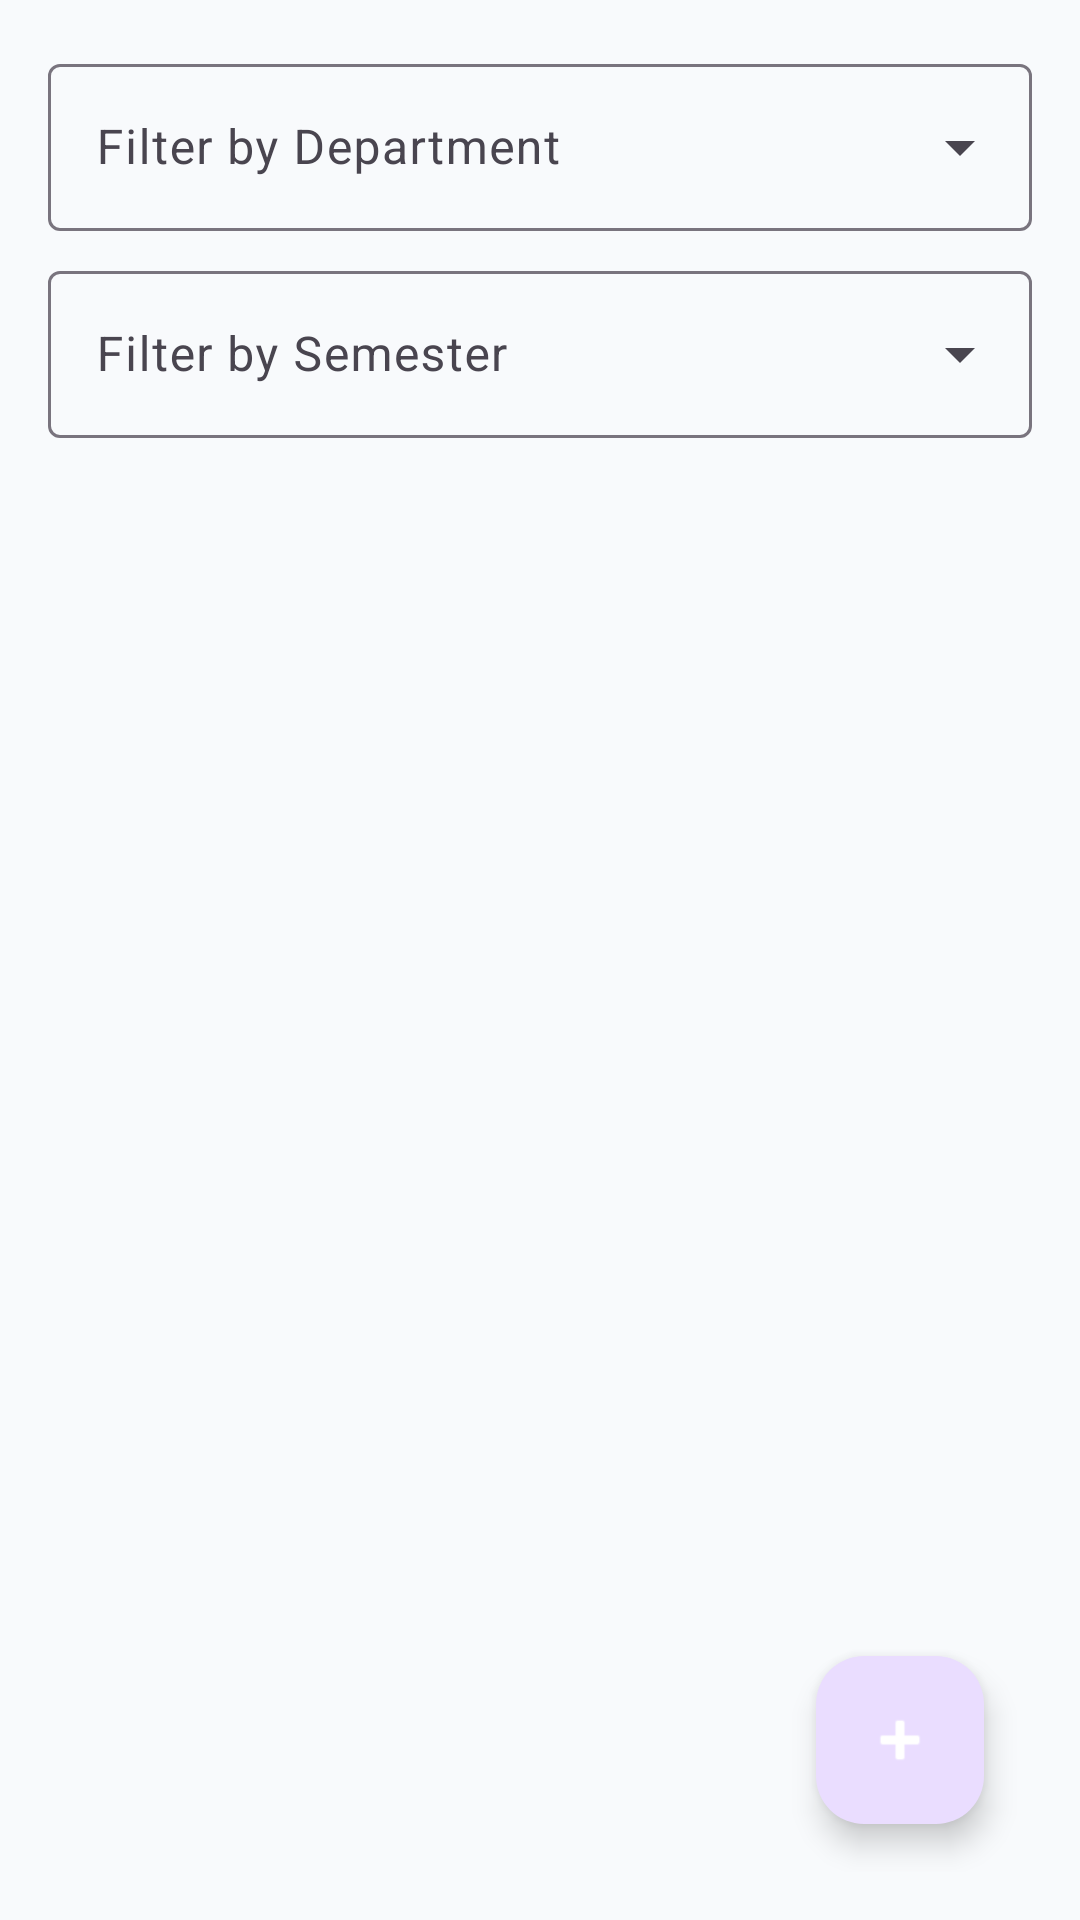

This screen was rendered from an Android layout file. Write that file and the resources it references.
<!-- AndroidManifest.xml: application theme Theme.Attandance -->
<!-- res/layout/fragment_manage_subjects.xml -->
<?xml version="1.0" encoding="utf-8"?>
<RelativeLayout xmlns:android="http://schemas.android.com/apk/res/android"
    xmlns:app="http://schemas.android.com/apk/res-auto"
    android:layout_width="match_parent"
    android:layout_height="match_parent"
    android:background="@color/bg_light"
    android:padding="16dp">

    <LinearLayout
        android:id="@+id/layoutSubjectFilters"
        android:layout_width="match_parent"
        android:layout_height="wrap_content"
        android:orientation="vertical">

        <com.google.android.material.textfield.TextInputLayout
            style="@style/Widget.Material3.TextInputLayout.OutlinedBox.ExposedDropdownMenu"
            android:layout_width="match_parent"
            android:layout_height="wrap_content"
            android:hint="Filter by Department">

            <AutoCompleteTextView
                android:id="@+id/actvFilterDept"
                android:layout_width="match_parent"
                android:layout_height="wrap_content"
                android:inputType="none" />
        </com.google.android.material.textfield.TextInputLayout>

        <com.google.android.material.textfield.TextInputLayout
            style="@style/Widget.Material3.TextInputLayout.OutlinedBox.ExposedDropdownMenu"
            android:layout_width="match_parent"
            android:layout_height="wrap_content"
            android:layout_marginTop="8dp"
            android:hint="Filter by Semester">

            <AutoCompleteTextView
                android:id="@+id/actvFilterSemester"
                android:layout_width="match_parent"
                android:layout_height="wrap_content"
                android:inputType="none" />
        </com.google.android.material.textfield.TextInputLayout>
    </LinearLayout>

    <androidx.recyclerview.widget.RecyclerView
        android:id="@+id/rvSubjects"
        android:layout_width="match_parent"
        android:layout_height="match_parent"
        android:layout_below="@id/layoutSubjectFilters"
        android:layout_marginTop="12dp"
        android:clipToPadding="false"
        android:paddingBottom="80dp" />

    <TextView
        android:id="@+id/tvEmptySubjects"
        android:layout_width="wrap_content"
        android:layout_height="wrap_content"
        android:layout_centerInParent="true"
        android:text="No subjects found for selection"
        android:textColor="@color/text_secondary_light"
        android:visibility="gone" />

    <com.google.android.material.floatingactionbutton.FloatingActionButton
        android:id="@+id/fabAddSubject"
        android:layout_width="wrap_content"
        android:layout_height="wrap_content"
        android:layout_alignParentEnd="true"
        android:layout_alignParentBottom="true"
        android:layout_margin="16dp"
        android:contentDescription="Add Subject"
        android:src="@android:drawable/ic_input_add"
        app:tint="@color/white" />

</RelativeLayout>
<!-- resources referenced by this layout -->
<resources>
  <color name="bg_light">#F8FAFC</color>
  <color name="text_secondary_light">#64748B</color>
  <color name="white">#FFFFFF</color>
  <style name="Theme.Attandance" parent="Theme.Material3.DayNight.NoActionBar">
          
          <item name="colorPrimary">@color/primary</item>
          <item name="colorPrimaryVariant">@color/primary_dark</item>
          <item name="colorOnPrimary">@color/white</item>
  
          
          <item name="colorSecondary">@color/accent</item>
          <item name="colorOnSecondary">@color/white</item>
  
          
          <item name="android:statusBarColor">@color/primary_dark</item>
          <item name="android:windowLightStatusBar">false</item>
  
          
          <item name="android:windowBackground">@color/bg_light</item>
      </style>
  <color name="primary">#1E88E5</color>
  <color name="primary_dark">#1565C0</color>
  <color name="accent">#00B0FF</color>
</resources>
